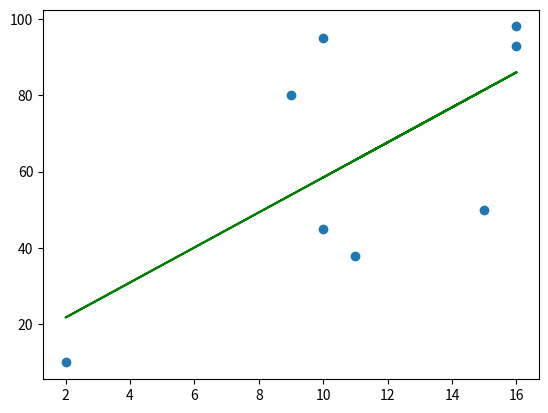

Write the Python code that produced this figure.
import matplotlib.pyplot as plt
import numpy as np

def linear_regression(datapoints):

    n=len(datapoints)

    #Transfering x & y coordinates in a list
    x_list=[d[0] for d in datapoints]
    y_list=[d[1] for d in datapoints]
    
    
    #calculate mean of x and y values
    x_mean=np.mean(x_list)
    y_mean=np.mean(y_list)

    #take product of x vals and x*y from list to get xx_product & yy_product
    xx_product=[x*x for x in x_list]
    xy_product = [x_list[i] * y_list[i] for i in range(n)]

    #take summation
    xx_product=np.sum(xx_product)
    xy_product=np.sum(xy_product)

    print("X-Mean:",x_mean)
    print("Y-Mean:",y_mean)

    print("XX-Product:",xx_product)
    print("XY-Product:",xy_product)

    # SS_xy = xy_prod / n*x_mean*y_mean
    SS_xy=xy_product-n*x_mean*y_mean

    # SS_xx = xx_prod / n*x_mean*x_mean
    SS_xx=xx_product-n*x_mean*x_mean

    #slope=SSxy/SSxx
    slope=SS_xy/SS_xx

    print("Slope:",slope)

    # intercept = y_mean - x_mean*slope
    intercept=y_mean-x_mean*slope

    print("Intercept:",intercept)

    print("Equation of line: y=",slope,"x+",intercept)

    return (slope,intercept)

datapoints=[
    (10,95),
    (9,80),
    (2,10),
    (15,50),
    (10,45),
    (16,98),
    (11,38),
    (16,93)
]

x=[d[0] for d in datapoints]
y=[d[1] for d in datapoints]

#call function with slope and intercept of regression line being returned.
slope,intercept=linear_regression(datapoints)

#Get prediction for all the datapoints
y_pred=[]

for point in datapoints:
    xp=point[0]
    y_pred.append(slope*xp+intercept)

print(y_pred)

#PLot the points and regression line
plt.scatter(x,y)
plt.plot(x,y_pred,color="green")
plt.show()

#Output
# X-Mean: 11.125
# Y-Mean: 63.625
# XX-Product: 1143
# XY-Product: 6364
# Slope: 4.58789860997547
# Intercept: 12.584627964022893
# Equation of line: y= 4.58789860997547 x+ 12.584627964022893
# [58.46361406377759, 53.87571545380212, 21.760425183973833, 81.40310711365495, 58.46361406377759, 85.99100572363042, 63.05151267375307, 85.99100572363042]
